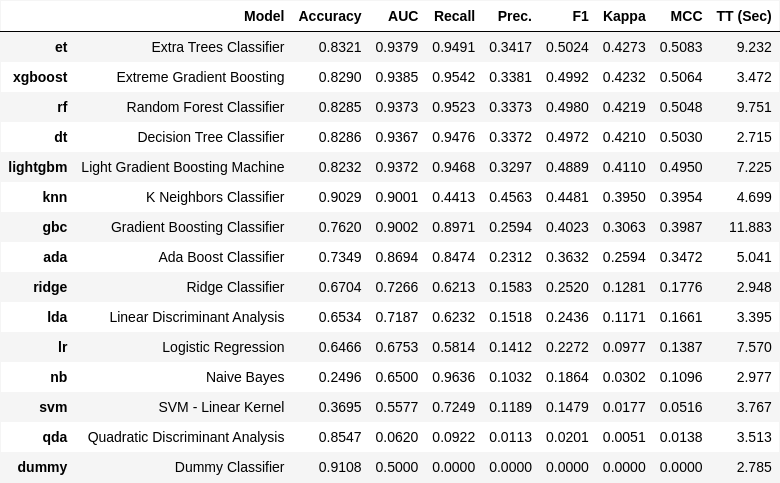

Values plotted in this chart, from the file beside it:
Model, Accuracy, AUC, Recall, Prec., F1, Kappa, MCC, TT (Sec)
Extra Trees Classifier, 0.8321, 0.9379, 0.9491, 0.3417, 0.5024, 0.4273, 0.5083, 9.232
Extreme Gradient Boosting, 0.829, 0.9385, 0.9542, 0.3381, 0.4992, 0.4232, 0.5064, 3.472
Random Forest Classifier, 0.8285, 0.9373, 0.9523, 0.3373, 0.498, 0.4219, 0.5048, 9.751
Decision Tree Classifier, 0.8286, 0.9367, 0.9476, 0.3372, 0.4972, 0.421, 0.503, 2.715
Light Gradient Boosting Machine, 0.8232, 0.9372, 0.9468, 0.3297, 0.4889, 0.411, 0.495, 7.225
K Neighbors Classifier, 0.9029, 0.9001, 0.4413, 0.4563, 0.4481, 0.395, 0.3954, 4.699
Gradient Boosting Classifier, 0.762, 0.9002, 0.8971, 0.2594, 0.4023, 0.3063, 0.3987, 11.88
Ada Boost Classifier, 0.7349, 0.8694, 0.8474, 0.2312, 0.3632, 0.2594, 0.3472, 5.041
Ridge Classifier, 0.6704, 0.7266, 0.6213, 0.1583, 0.252, 0.1281, 0.1776, 2.948
Linear Discriminant Analysis, 0.6534, 0.7187, 0.6232, 0.1518, 0.2436, 0.1171, 0.1661, 3.395
Logistic Regression, 0.6466, 0.6753, 0.5814, 0.1412, 0.2272, 0.0977, 0.1387, 7.57
Naive Bayes, 0.2496, 0.65, 0.9636, 0.1032, 0.1864, 0.0302, 0.1096, 2.977
SVM - Linear Kernel, 0.3695, 0.5577, 0.7249, 0.1189, 0.1479, 0.0177, 0.0516, 3.767
Quadratic Discriminant Analysis, 0.8547, 0.062, 0.0922, 0.0113, 0.0201, 0.0051, 0.0138, 3.513
Dummy Classifier, 0.9108, 0.5, 0.0, 0.0, 0.0, 0.0, 0.0, 2.785
